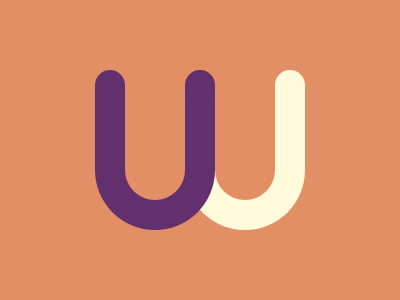

Give the HTML and CSS whose rendering is this image.

<!DOCTYPE html>
<html lang="en">

<head>
    <meta name="viewport" content="width=device-width, initial-scale=1.0">
    <title>#131. Letter W</title>

    <style>
        body {
            background: #E38F66
        }

        p {
            position: fixed;
        }

        .a {
            width: 60px;
            height: 116px;
            border-radius: 0 0 80px 80px;
            border: 30px solid #62306D;
            border-top: 0;
            margin: 76px 87px;
            filter: drop-shadow(90px 0 #FFFBDA);
        }

        .b {
            width: 30px;
            height: 30px;
            background: #62306D;
            border-radius: 80px;
            margin: 62px 87px;
            box-shadow: 90px 0 #62306D, 180px 0 #FFFBDA;
        }
    </style>
</head>

<body>
    <p class='a'></p>
    <p class='b'></p>
</body>

</html>